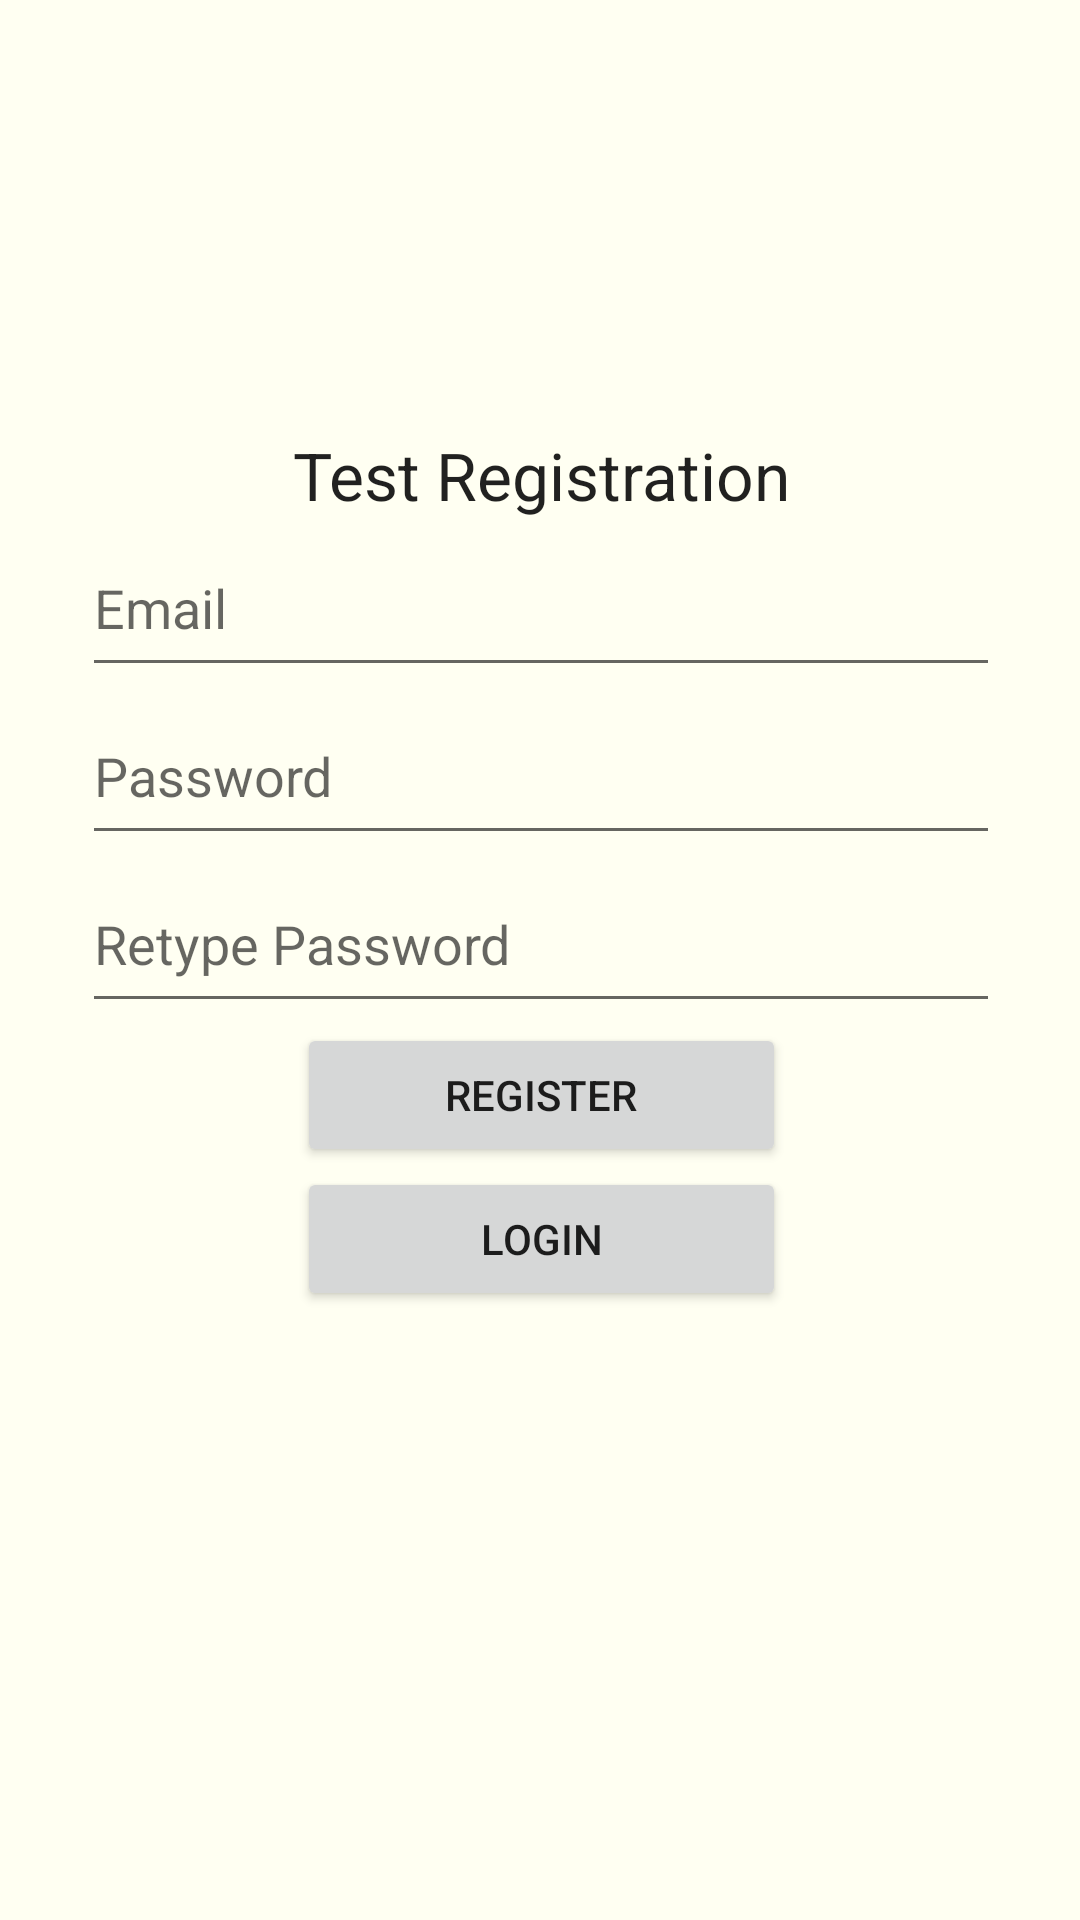

Android layout source for this screen:
<!-- AndroidManifest.xml: application theme AppTheme -->
<!-- res/layout/activity_registration.xml -->
<?xml version="1.0" encoding="utf-8"?>
<androidx.constraintlayout.widget.ConstraintLayout xmlns:android="http://schemas.android.com/apk/res/android"
    xmlns:app="http://schemas.android.com/apk/res-auto"
    xmlns:tools="http://schemas.android.com/tools"
    android:layout_width="match_parent"
    android:layout_height="match_parent"
    tools:context=".RegistrationActivity">

    <LinearLayout
        android:layout_width="383dp"
        android:layout_height="353dp"
        android:gravity="center_horizontal"
        android:orientation="vertical"
        app:layout_constraintBottom_toBottomOf="parent"
        app:layout_constraintEnd_toEndOf="parent"
        app:layout_constraintStart_toStartOf="parent"
        app:layout_constraintTop_toTopOf="parent">

        <TextView
            android:layout_width="match_parent"
            android:layout_height="wrap_content"
            android:gravity="center_horizontal"
            android:text="Test Registration"
            android:textAppearance="@style/TextAppearance.AppCompat.Large" />

        <EditText
            android:id="@+id/fieldEmail"
            android:layout_width="306dp"
            android:layout_height="56dp"
            android:ems="10"
            android:hint="Email"
            android:inputType="textEmailAddress" />

        <EditText
            android:id="@+id/fieldPassword1"
            android:layout_width="306dp"
            android:layout_height="56dp"
            android:ems="10"
            android:hint="Password"
            android:inputType="textPassword" />

        <EditText
            android:id="@+id/fieldPassword2"
            android:layout_width="306dp"
            android:layout_height="56dp"
            android:ems="10"
            android:hint="Retype Password"
            android:inputType="textPassword" />

        <Button
            android:id="@+id/buttonRegister"
            android:layout_width="163dp"
            android:layout_height="wrap_content"
            android:text="Register" />

        <Button
            android:id="@+id/buttonRegister2Login"
            android:layout_width="163dp"
            android:layout_height="wrap_content"
            android:text="Login" />
    </LinearLayout>
</androidx.constraintlayout.widget.ConstraintLayout>
<!-- resources referenced by this layout -->
<resources>
  <style name="AppTheme" parent="Theme.AppCompat.Light.DarkActionBar">
          
          <item name="colorPrimary">@color/primary_color</item> 
          <item name="colorPrimaryDark">@color/primary_dark_color</item> 
          <item name="colorAccent">@color/accent_color</item> 
          <item name="android:windowBackground">@color/background_color</item> 
      </style>
  <color name="primary_color">#A7C7E7</color>
  <color name="primary_dark_color">#6082B6</color>
  <color name="accent_color">#ADD8E6</color>
  <color name="background_color">#fffff2</color>
</resources>
